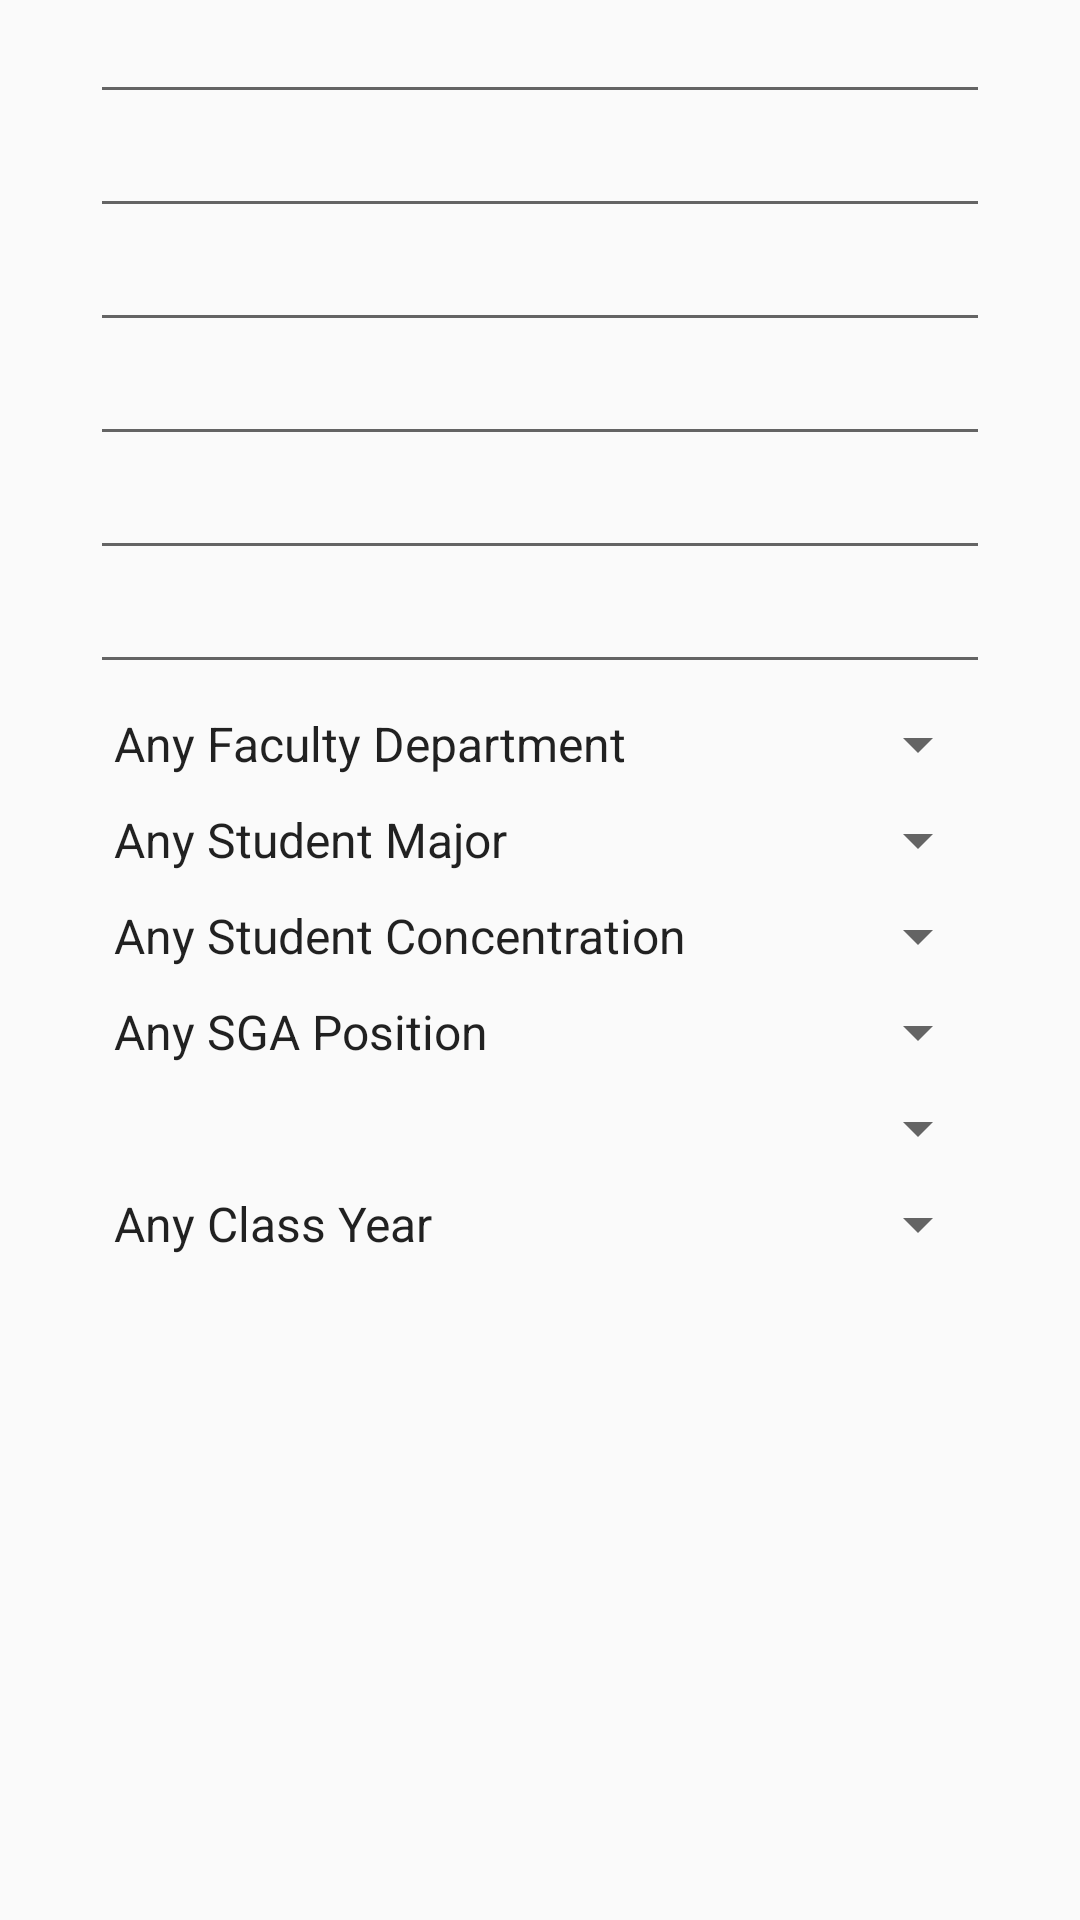

Android layout source for this screen:
<!-- AndroidManifest.xml: application theme AppTheme -->
<!-- res/layout/advanced_search.xml -->
<?xml version="1.0" encoding="utf-8"?>
<ScrollView xmlns:android="http://schemas.android.com/apk/res/android"
    android:layout_width="fill_parent"
    android:layout_height="fill_parent" >

    <RelativeLayout
        android:layout_width="match_parent"
        android:layout_height="wrap_content"
        android:paddingBottom="8dp" >

        <EditText
            android:id="@+id/first_text"
            android:layout_width="300dp"
            android:layout_height="30dp"
            android:layout_alignLeft="@+id/last_text"
            android:layout_alignParentTop="true"
            android:layout_marginTop="8dp"
            android:gravity="center_vertical|center_horizontal"
            android:ems="10"
            android:imeOptions="actionSearch"
            android:inputType="text" />

        <EditText
            android:id="@+id/last_text"
            android:layout_width="300dp"
            android:layout_height="30dp"
            android:layout_alignLeft="@+id/username_text"
            android:layout_below="@+id/first_text"
            android:layout_marginTop="8dp"
            android:gravity="center_vertical|center_horizontal"
            android:ems="10"
            android:imeOptions="actionSearch"
            android:inputType="text" />

        <EditText
            android:id="@+id/phone_text"
            android:layout_width="300dp"
            android:layout_height="30dp"
            android:layout_alignLeft="@+id/home_address_text"
            android:gravity="center_vertical|center_horizontal"
            android:layout_below="@+id/username_text"
            android:layout_marginTop="8dp"
            android:ems="10"
            android:imeOptions="actionSearch"
            android:inputType="phone" />

        <EditText
            android:id="@+id/username_text"
            android:layout_width="300dp"
            android:layout_height="30dp"
            android:layout_alignLeft="@+id/phone_text"
            android:gravity="center_vertical|center_horizontal"
            android:layout_below="@+id/last_text"
            android:layout_marginTop="8dp"
            android:ems="10"
            android:imeOptions="actionSearch"
            android:inputType="text" />

        <EditText
            android:id="@+id/home_address_text"
            android:layout_width="300dp"
            android:layout_height="30dp"
            android:layout_below="@+id/phone_text"
            android:layout_centerHorizontal="true"
            android:layout_marginTop="8dp"
            android:gravity="center_vertical|center_horizontal"
            android:ems="10"
            android:imeOptions="actionSearch"
            android:inputType="text" />

        <EditText
            android:id="@+id/campus_address_text"
            android:layout_width="300dp"
            android:layout_height="30dp"
            android:layout_alignLeft="@+id/home_address_text"
            android:gravity="center_vertical|center_horizontal"
            android:layout_below="@+id/home_address_text"
            android:layout_marginTop="8dp"
            android:ems="10"
            android:imeOptions="actionSearch"
            android:inputType="text" />


        <Spinner
            android:id="@+id/fac_dept_spinner"
            android:layout_width="300dp"
            android:layout_height="wrap_content"
            android:layout_below="@+id/campus_address_text"
            android:layout_marginTop="8dp"
            android:layout_centerHorizontal="true"
            android:entries="@array/facultydeptarray" />

        <Spinner
            android:id="@+id/student_major_spinner"
            android:layout_width="300dp"
            android:layout_height="wrap_content"
            android:layout_below="@+id/fac_dept_spinner"
            android:layout_marginTop="8dp"
            android:layout_centerHorizontal="true"
            android:entries="@array/studentmajorarray"
            android:prompt="@string/app_name" />

        <Spinner
            android:id="@+id/concentration_spinner"
            android:layout_width="300dp"
            android:layout_centerHorizontal="true"
            android:layout_below="@+id/student_major_spinner"
            android:layout_marginTop="8dp"
            android:layout_height="wrap_content"
            android:entries="@array/studentconcentrationarray" />

        <Spinner
            android:id="@+id/sga_spinner"
            android:layout_width="300dp"
            android:layout_centerHorizontal="true"
            android:layout_below="@+id/concentration_spinner"
            android:layout_marginTop="8dp"
            android:layout_height="wrap_content"
            android:entries="@array/sgaarray" />

        <Spinner
            android:id="@+id/hiatus_spinner"
            android:layout_width="300dp"
            android:layout_centerHorizontal="true"
            android:layout_below="@+id/sga_spinner"
            android:layout_marginTop="8dp"
            android:layout_height="wrap_content"
            android:entries="@array/haitusarray" />

        <Spinner
            android:id="@+id/student_class_spinner"
            android:layout_width="300dp"
            android:layout_centerHorizontal="true"
            android:layout_alignParentBottom="true"
            android:layout_below="@+id/hiatus_spinner"
            android:layout_marginTop="8dp"
            android:layout_height="wrap_content"
            android:entries="@array/classyeararray" />
    </RelativeLayout>



</ScrollView>
<!-- resources referenced by this layout -->
<resources>
  <string-array name="classyeararray">
          <item>Any Class Year</item>
          <item>2017</item>
          <item>2018</item>
          <item>2019</item>
          <item>2020</item>
      </string-array>
  <string-array name="sgaarray">
          <item>Any SGA Position</item>
          <item>Administrative Coordinator</item>
          <item>All Campus Events Coordinator</item>
          <item>All Campus Events Vice-Coordinator</item>
          <item>Asst Treasurer</item>
          <item>Clangrala Senator</item>
          <item>CND Senator</item>
          <item>Concerts Chair</item>
          <item>Diversity and Outreach Coordinator</item>
          <item>East Senator</item>
          <item>Films Chair</item>
          <item>Jamaland Senator</item>
          <item>Loosehead Senator</item>
          <item>OC(N)CO Senator</item>
          <item>President</item>
          <item>Smounker Senator</item>
          <item>Student Services Coordinator</item>
          <item>Treasurer</item>
          <item>VP for Academic Affairs</item>
          <item>VP for Student Affairs</item>
      </string-array>
  <string-array name="studentconcentrationarray">
          <item>Any Student Concentration</item>
          <item>American Studies</item>
          <item>East Asian Studies</item>
          <item>Environmental Studies</item>
          <item>European Studies Concentr</item>
          <item>Global Development Studie</item>
          <item>Latin American Studies</item>
          <item>Linguistics</item>
          <item>Neuroscience</item>
          <item>Policy Studies</item>
          <item>Russian &amp; East European S</item>
          <item>Technology Studies</item>
          <item>Western European Studies</item>
      </string-array>
  <string-array name="studentmajorarray">
          <item>Any Student Major</item>
          <item>American Studies</item>
          <item>Anthropology</item>
          <item>Art</item>
          <item>Biological Chemistry</item>
          <item>Biology</item>
          <item>Certificate</item>
          <item>Chemistry</item>
          <item>Chinese</item>
          <item>Classics</item>
          <item>Computer Science</item>
          <item>Economics</item>
          <item>English</item>
          <item>Exchange Student</item>
          <item>French</item>
          <item>Gender, Womens, &amp; Sexuality Studies</item>
          <item>General Sciene-Biology</item>
          <item>General Science-Chemistry</item>
          <item>General Science-Computer Science</item>
          <item>General Science-Math</item>
          <item>General Science-Physics</item>
          <item>General Sceince-Psychology</item>
          <item>German</item>
          <item>History</item>
          <item>Independent</item>
          <item>Mathematics</item>
          <item>Music</item>
          <item>Philosophy</item>
          <item>Physics</item>
          <item>Politcal Science</item>
          <item>Psychology</item>
          <item>Religious Studies</item>
          <item>Russian</item>
          <item>Sociology</item>
          <item>Spanish</item>
          <item>Theatre</item>
          <item>Undeclared</item>
      </string-array>
  <string name="app_name">Grinnell DB</string>
  <style name="AppTheme" parent="Theme.AppCompat.Light.DarkActionBar">
          
          <item name="colorPrimary">@color/primary</item>
          <item name="colorPrimaryDark">@color/primaryDark</item>
          <item name="android:windowBackground">@color/background</item>
          <item name="colorAccent">@color/accentGrey</item>
          <item name="android:windowContentTransitions">true</item>
      </style>
  <color name="primary">#d32f2f</color>
  <color name="primaryDark">#9a0007</color>
  <color name="background">#fafafa</color>
  <color name="accentGrey">#546e7a</color>
</resources>
